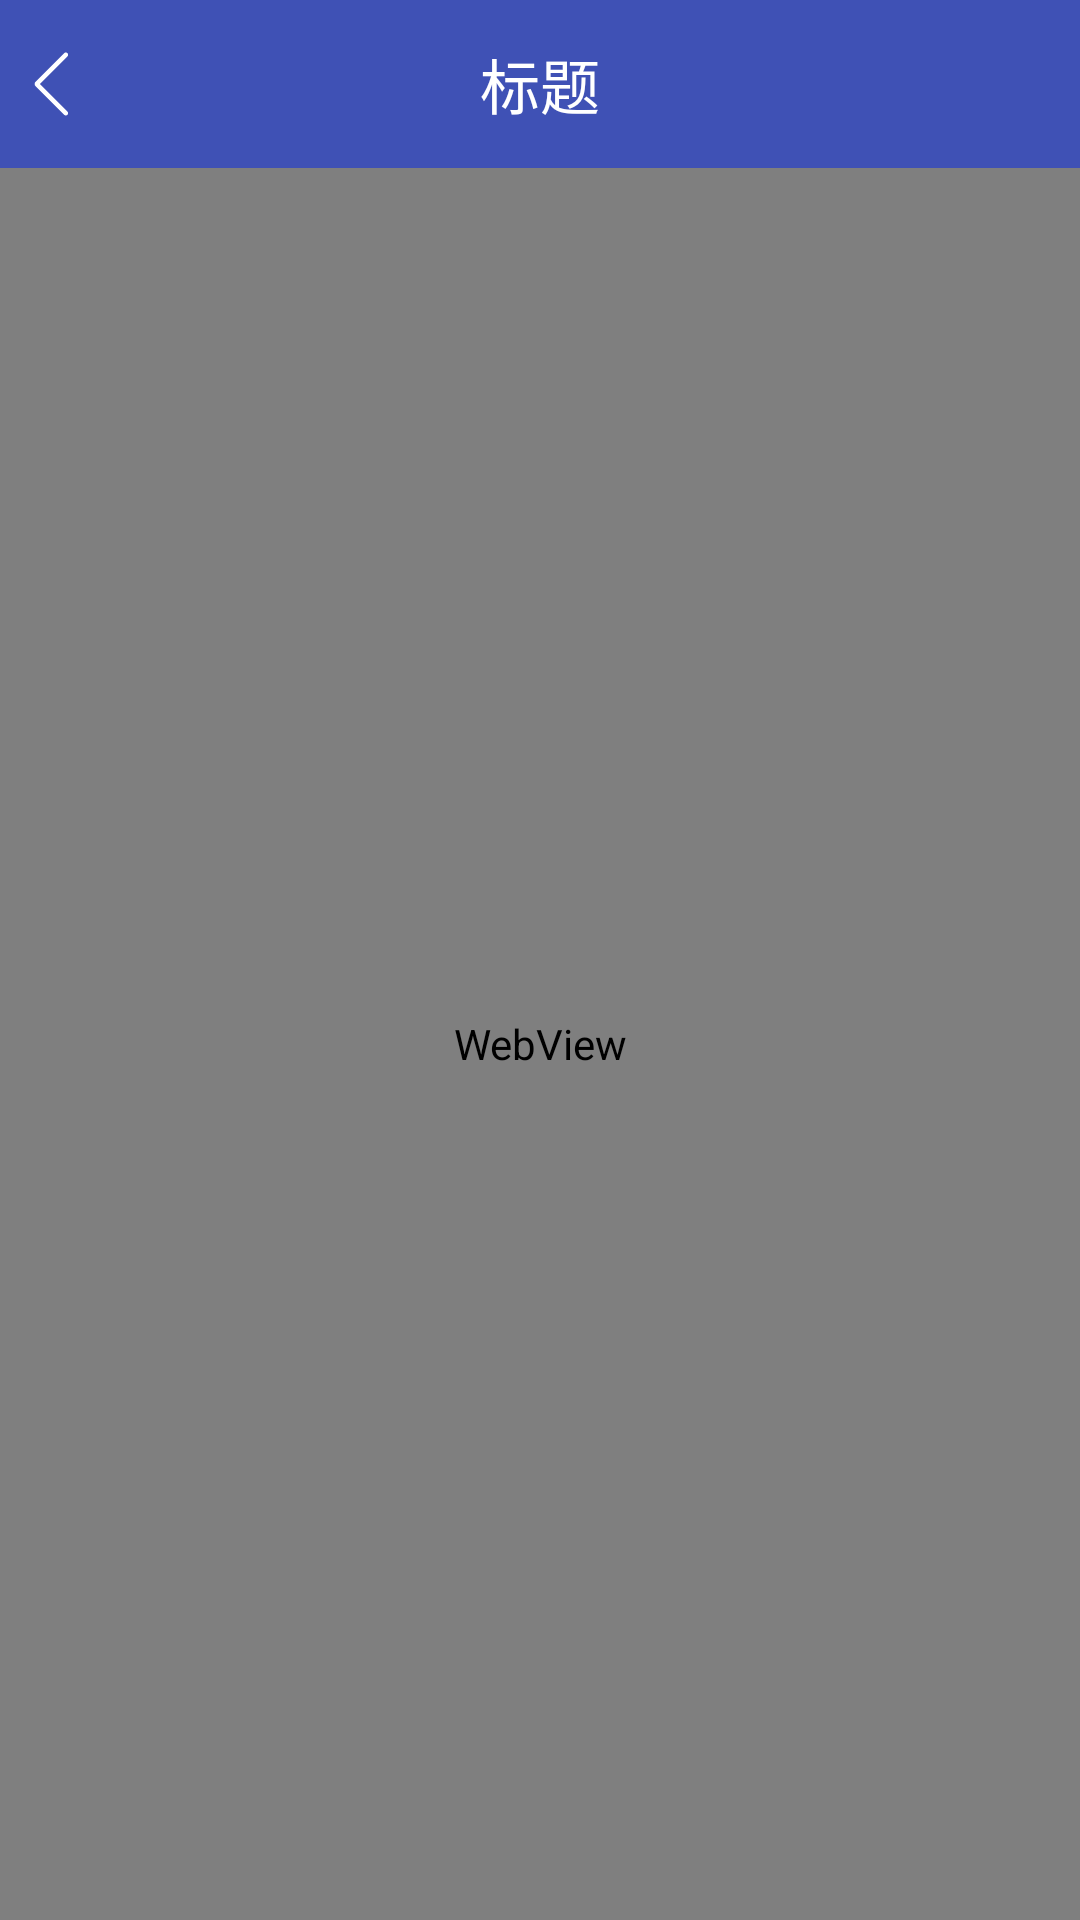

Layout XML and referenced resources for this Android screen:
<!-- AndroidManifest.xml: application theme AppTheme -->
<!-- res/layout/activity_xweb_view.xml -->
<?xml version="1.0" encoding="utf-8"?>
<LinearLayout xmlns:android="http://schemas.android.com/apk/res/android"
    xmlns:app="http://schemas.android.com/apk/res-auto"
    xmlns:tools="http://schemas.android.com/tools"
    android:layout_width="match_parent"
    android:layout_height="match_parent"
    android:orientation="vertical"
    tools:context=".moudule.webview.XWebViewActivity">
    <include layout="@layout/toolbar"/>
    <WebView
        android:id="@+id/webview"
        android:layout_width="match_parent"
        android:layout_height="match_parent"/>
</LinearLayout>
<!-- res/layout/toolbar.xml (included above) -->
<?xml version="1.0" encoding="utf-8"?>
    <RelativeLayout
        xmlns:android="http://schemas.android.com/apk/res/android"
        xmlns:app="http://schemas.android.com/apk/res-auto"
        xmlns:tools="http://schemas.android.com/tools"
        android:id="@+id/toolbar"
        android:layout_width="match_parent"
        android:layout_height="?attr/actionBarSize"
        android:background="?attr/colorPrimary"
        android:orientation="horizontal">

    <TextView
        android:layout_centerVertical="true"
        android:id="@+id/iv_toolbar_back"
        android:layout_height="wrap_content"
        android:layout_width="wrap_content"
        android:layout_margin="@dimen/material_default_spacing"
        android:visibility="visible"
        android:drawableLeft="@drawable/ic_svg_arrow_left_white_24"
        android:drawableTint="@color/module_white"
        android:drawablePadding="@dimen/material_default_spacing"
        android:gravity="center_vertical" />

        <TextView
            android:id="@+id/tv_toolbar_title"
            android:layout_width="wrap_content"
            android:layout_height="match_parent"
            android:layout_centerInParent="true"
            android:ellipsize="end"
            android:gravity="center"
            android:maxLines="1"
            android:text="标题"
            android:textColor="@color/module_white"
            android:textSize="20sp"/>

    <TextView
        android:id="@+id/iv_toolbar_menu"
        android:layout_alignParentRight="true"
        android:layout_centerVertical="true"
        android:layout_height="wrap_content"
        android:layout_width="wrap_content"
        android:layout_margin="@dimen/material_default_spacing"
        android:drawablePadding="@dimen/material_default_spacing"
        android:visibility="gone"
        android:drawableTint="@color/module_white"
        android:drawableLeft="@drawable/ic_svg_setting_orange_24"
        android:gravity="center_vertical" />

    </RelativeLayout>
<!-- resources referenced by this layout -->
<resources>
  <color name="module_white">#FFFFFFFF</color>
  <dimen name="material_default_spacing">10dp</dimen>
  <!-- drawable ic_svg_arrow_left_white_24 (drawable) -->
  <vector xmlns:android="http://schemas.android.com/apk/res/android"
          android:width="24dp"
          android:height="24dp"
          android:viewportHeight="1024.0"
          android:viewportWidth="1024.0">
      <path
          android:fillColor="@color/module_white"
          android:pathData="M532.5,904.8L139.5,511.8 532.5,118.8c12.3,-12.3 12.4,-32.9 -0.2,-45.5 -12.7,-12.7 -33,-12.7 -45.5,-0.2L75.2,484.7c-7.1,7.1 -10.2,17.1 -9,26.6 -1.5,9.8 1.5,20 9,27.5l411.7,411.7c12.3,12.3 32.9,12.4 45.5,-0.2 12.7,-12.7 12.7,-33 0.2,-45.5z"/>
  </vector>
  <style name="AppTheme" parent="Theme.AppCompat.Light.NoActionBar">
          
          <item name="colorPrimary">@color/colorPrimary</item>
          <item name="colorPrimaryDark">@color/colorPrimaryDark</item>
          <item name="colorAccent">@color/colorAccent</item>
          <item name="android:windowActionBar">false</item>
          <item name="android:windowNoTitle">true</item>
      </style>
  <color name="colorPrimary">#3F51B5</color>
  <color name="colorPrimaryDark">#303F9F</color>
  <color name="colorAccent">#FF4081</color>
</resources>
